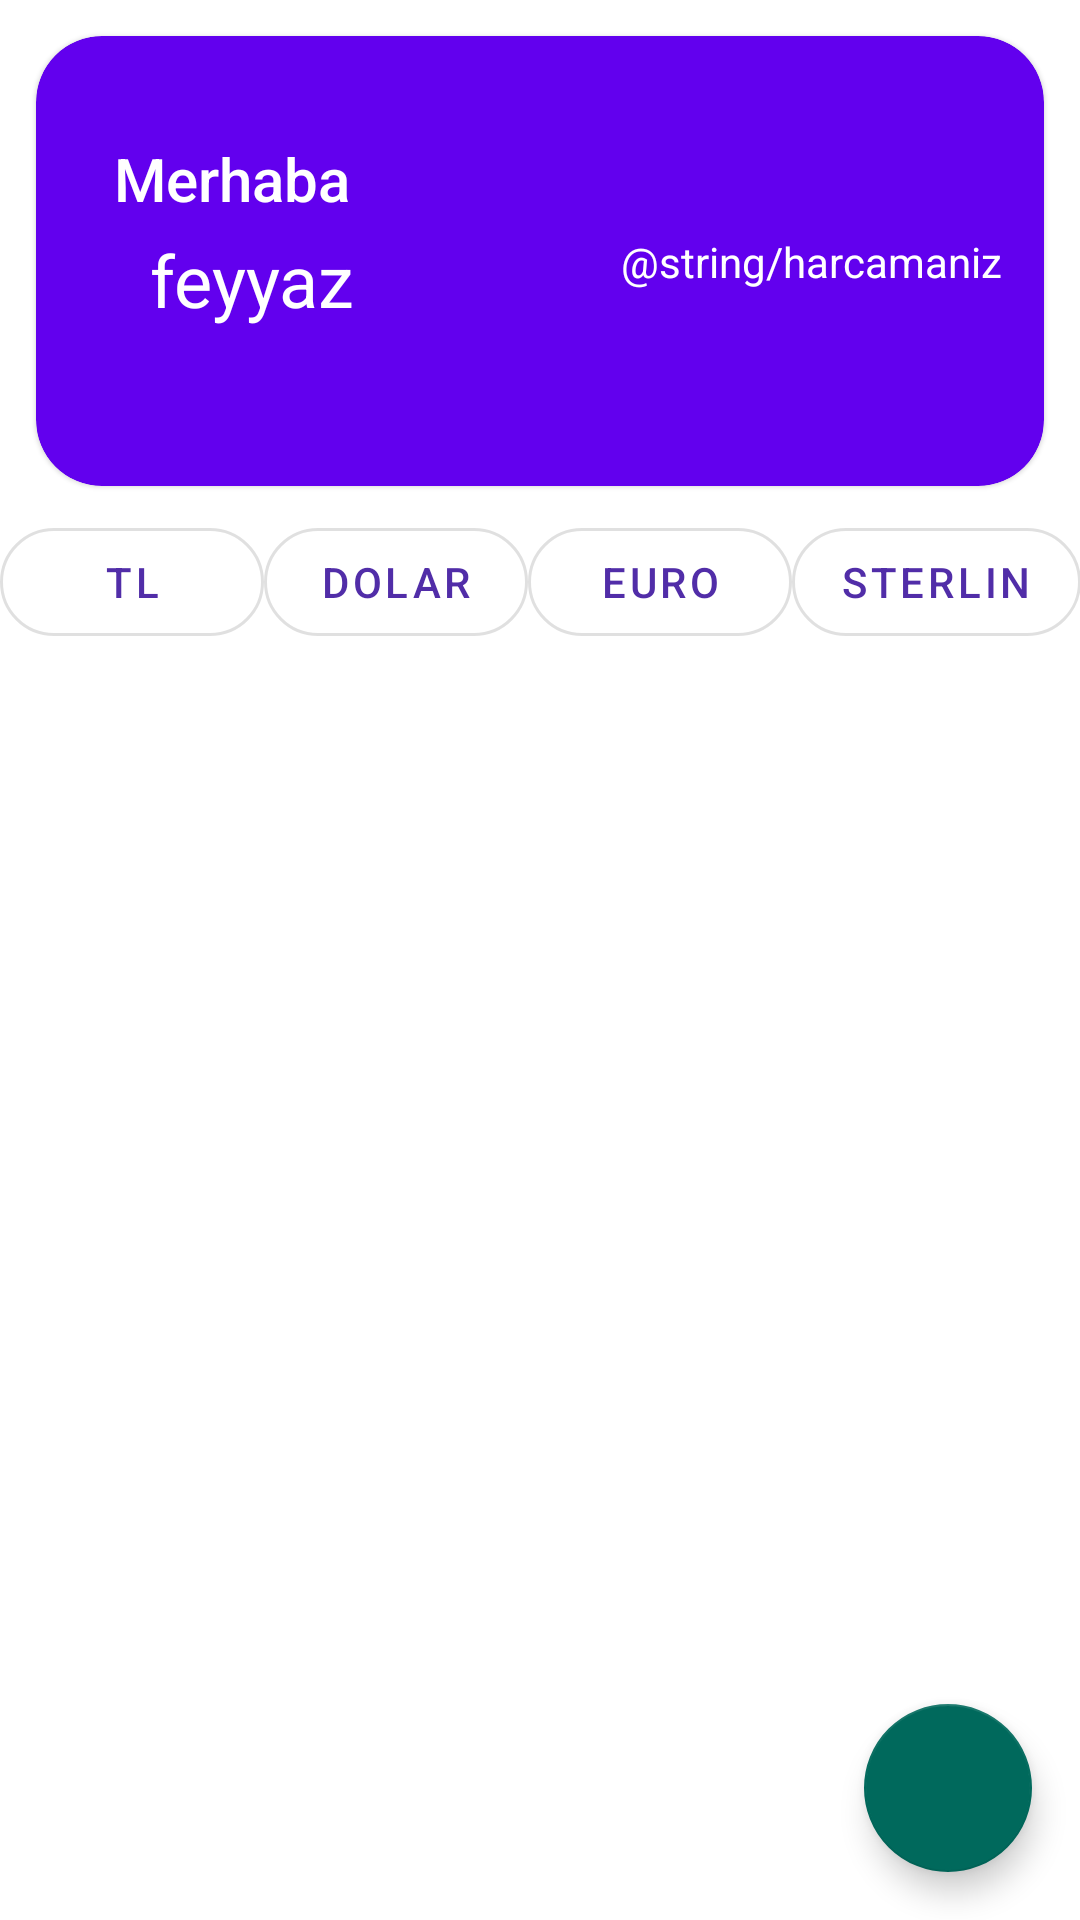

Android layout source for this screen:
<!-- AndroidManifest.xml: application theme Theme.MoneyManager -->
<!-- res/layout/fragment_home.xml -->
<?xml version="1.0" encoding="utf-8"?>
<androidx.coordinatorlayout.widget.CoordinatorLayout xmlns:android="http://schemas.android.com/apk/res/android"
    xmlns:app="http://schemas.android.com/apk/res-auto"
    xmlns:tools="http://schemas.android.com/tools"
    android:layout_width="match_parent"
    android:layout_height="match_parent"
    tools:context=".HomeFragment">

    <androidx.constraintlayout.widget.ConstraintLayout
        android:id="@+id/root_constraintlayout"
        android:layout_width="match_parent"
        android:layout_height="wrap_content">

        <com.google.android.material.card.MaterialCardView
            android:id="@+id/material_card_view_id"
            android:layout_width="match_parent"
            android:layout_height="150dp"
            android:layout_margin="12dp"
            app:cardBackgroundColor="@color/purple_500"
            app:cardCornerRadius="22dp"
            app:layout_constraintStart_toStartOf="@id/root_constraintlayout"
            app:layout_constraintTop_toTopOf="@id/root_constraintlayout">

            <androidx.constraintlayout.widget.ConstraintLayout
                android:id="@+id/cardview_constraintlayout"
                android:layout_width="match_parent"
                android:layout_height="match_parent"
                android:padding="10dp">

                <com.google.android.material.textview.MaterialTextView
                    android:id="@+id/merhaba_textview"
                    style="@style/TextAppearance.AppCompat.Title"
                    android:layout_width="wrap_content"
                    android:layout_height="wrap_content"
                    android:layout_marginStart="16dp"
                    android:layout_marginTop="24dp"
                    android:text="@string/merhaba"
                    android:textColor="@color/white"
                    app:layout_constraintStart_toStartOf="parent"
                    app:layout_constraintTop_toTopOf="parent" />

                <com.google.android.material.textview.MaterialTextView
                    android:id="@+id/who_is_button"
                    style="@style/TextAppearance.AppCompat.Headline"
                    android:layout_width="wrap_content"
                    android:layout_height="wrap_content"
                    android:layout_marginStart="12dp"
                    android:layout_marginTop="4dp"
                    android:text="feyyaz"
                    android:textColor="@color/white"
                    app:layout_constraintStart_toStartOf="@id/merhaba_textview"
                    app:layout_constraintTop_toBottomOf="@id/merhaba_textview" />

                <com.google.android.material.textview.MaterialTextView
                    android:id="@+id/harcama_textview"
                    android:layout_width="wrap_content"
                    android:layout_height="wrap_content"
                    android:layout_marginEnd="4dp"
                    android:text="@string/harcamaniz"
                    android:textColor="@color/white"
                    app:layout_constraintBottom_toBottomOf="parent"
                    app:layout_constraintEnd_toEndOf="parent"
                    app:layout_constraintTop_toTopOf="parent"/>
            </androidx.constraintlayout.widget.ConstraintLayout>

        </com.google.android.material.card.MaterialCardView>

        <com.google.android.material.button.MaterialButton
            android:id="@+id/tl_button"
            style="?attr/materialButtonOutlinedStyle"
            android:layout_width="wrap_content"
            android:layout_height="wrap_content"
            android:layout_marginTop="8dp"
            android:text="@string/tl"
            app:cornerRadius="22dp"
            app:layout_constraintEnd_toStartOf="@id/dolar_button"
            app:layout_constraintHorizontal_chainStyle="spread"
            app:layout_constraintStart_toStartOf="@id/material_card_view_id"
            app:layout_constraintTop_toBottomOf="@id/material_card_view_id" />

        <com.google.android.material.button.MaterialButton
            android:id="@+id/dolar_button"
            style="?attr/materialButtonOutlinedStyle"
            android:layout_width="wrap_content"
            android:layout_height="wrap_content"
            android:text="@string/dolar"
            app:cornerRadius="22dp"
            android:layout_marginTop="8dp"
            app:layout_constraintEnd_toStartOf="@id/euro_button"
            app:layout_constraintStart_toEndOf="@id/tl_button"
            app:layout_constraintTop_toBottomOf="@id/material_card_view_id" />

        <com.google.android.material.button.MaterialButton
            android:id="@+id/euro_button"
            style="?attr/materialButtonOutlinedStyle"
            android:layout_width="wrap_content"
            android:layout_height="wrap_content"
            android:text="@string/euro"
            android:layout_marginTop="8dp"
            app:cornerRadius="22dp"
            app:layout_constraintEnd_toStartOf="@id/sterlin_button"
            app:layout_constraintStart_toEndOf="@id/dolar_button"
            app:layout_constraintTop_toBottomOf="@id/material_card_view_id" />

        <com.google.android.material.button.MaterialButton
            android:id="@+id/sterlin_button"
            style="?attr/materialButtonOutlinedStyle"
            android:layout_width="wrap_content"
            android:layout_height="wrap_content"
            android:text="@string/sterlin"
            android:layout_marginTop="8dp"
            app:cornerRadius="22dp"
            app:layout_constraintEnd_toEndOf="@id/material_card_view_id"
            app:layout_constraintStart_toEndOf="@id/euro_button"
            app:layout_constraintTop_toBottomOf="@id/material_card_view_id" />

        <androidx.core.widget.NestedScrollView
            android:layout_width="match_parent"
            android:layout_height="match_parent"
            android:layout_marginTop="16dp"
            app:layout_constraintTop_toBottomOf="@id/tl_button"
            app:layout_constraintBottom_toBottomOf="parent">

            <androidx.constraintlayout.widget.ConstraintLayout
                android:layout_width="match_parent"
                android:layout_height="wrap_content"
                android:clipToPadding="true">

                <androidx.recyclerview.widget.RecyclerView
                    android:id="@+id/recyclerview_data"
                    android:layout_width="match_parent"
                    android:layout_height="match_parent"/>

            </androidx.constraintlayout.widget.ConstraintLayout>
        </androidx.core.widget.NestedScrollView>

    </androidx.constraintlayout.widget.ConstraintLayout>



    <com.google.android.material.floatingactionbutton.FloatingActionButton
        android:id="@+id/floating_action_button"
        android:layout_width="wrap_content"
        android:layout_height="wrap_content"
        android:layout_gravity="bottom|end"
        android:layout_margin="16dp"
        android:contentDescription="@string/ekle"
        app:srcCompat="@drawable/ic_baseline_add_24" />
</androidx.coordinatorlayout.widget.CoordinatorLayout>
<!-- resources referenced by this layout -->
<resources>
  <color name="purple_500">#FF6200EE</color>
  <color name="white">#FFFFFFFF</color>
  <string name="dolar">Dolar</string>
  <string name="ekle">Ekle</string>
  <string name="euro">Euro</string>
  <string name="merhaba">Merhaba</string>
  <string name="sterlin">Sterlin</string>
  <string name="tl">TL</string>
  <style name="Theme.MoneyManager" parent="Theme.MaterialComponents.DayNight.DarkActionBar">
          
          <item name="colorPrimary">@color/ic_launcher_background</item>
          <item name="colorPrimaryVariant">@color/ic_background_dark</item>
          <item name="colorOnPrimary">@color/white</item>
          
          <item name="colorSecondary">@color/ic_background_secondary</item>
          <item name="colorSecondaryVariant">@color/ic_background_secondary_dark</item>
          <item name="colorOnSecondary">@color/white</item>
          
          <item name="android:statusBarColor" tools:targetApi="l">?attr/colorPrimaryVariant</item>
          
      </style>
  <color name="ic_launcher_background">#512da8</color>
  <color name="ic_background_dark">#140078</color>
  <color name="ic_background_secondary">#00695c</color>
  <color name="ic_background_secondary_dark">#003d33</color>
</resources>
